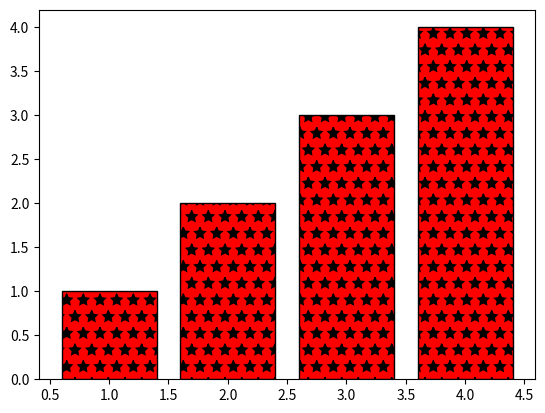

Source code (Python):
import matplotlib.pyplot as plt
plt.bar(range(1,5), range(1,5), color='red', edgecolor='black', hatch='*')
plt.show()

patterns = ('-', '+', 'x', '/', '\\', '|', '*', 'o', 'O', '.')
